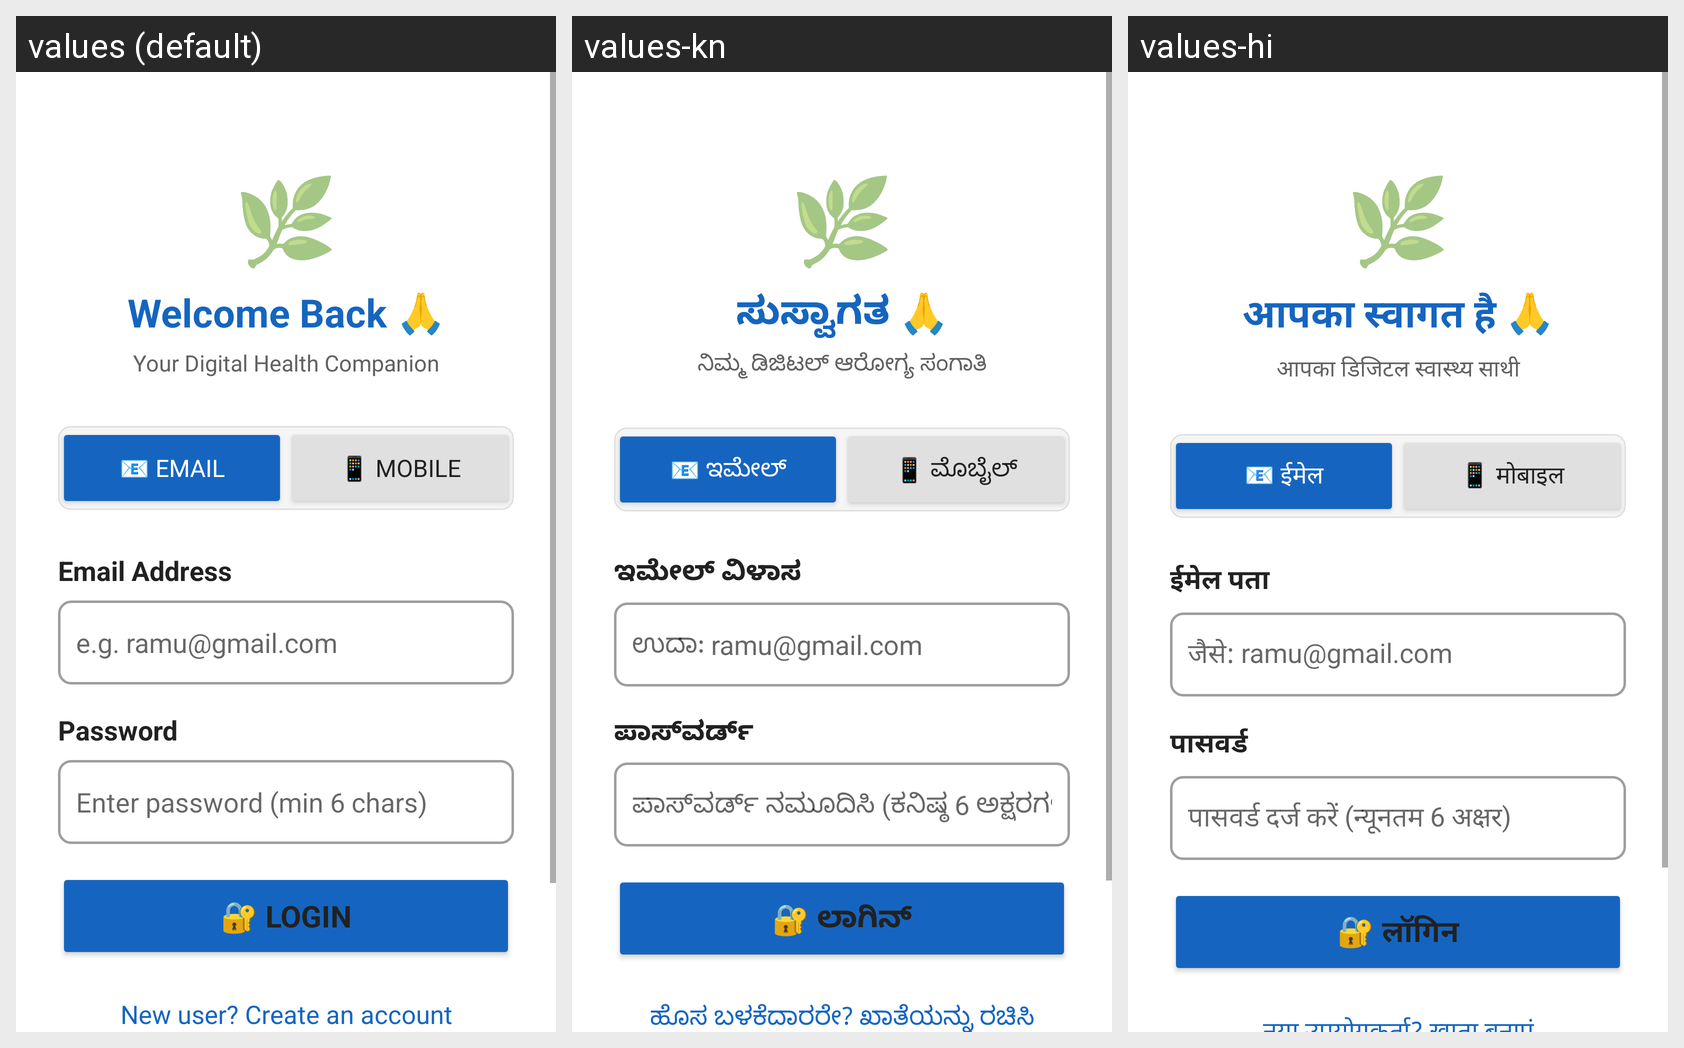

The same Android screen rendered under several of its app's locales, left to right. List the strings drawn on it with the default value and each locale's translation.
Android screen res/layout/activity_login.xml rendered under 3 locales, left to right: values (default), values-kn, values-hi. Device: Nexus 5 (rendered at 1080×1920; each locale shown at half size, 540×960, under a caption strip naming it); theme Theme.ArogyaSahaya.
Strings drawn on this screen, with the default value and each locale's value (text and hints the layout hard-codes, and strings that could not be matched under every locale, appear in the picture but are not listed):

welcome_back
  values: Welcome Back 🙏
  values-kn: ಸುಸ್ವಾಗತ 🙏
  values-hi: आपका स्वागत है 🙏

app_tagline
  values: Your Digital Health Companion
  values-kn: ನಿಮ್ಮ ಡಿಜಿಟಲ್ ಆರೋಗ್ಯ ಸಂಗಾತಿ
  values-hi: आपका डिजिटल स्वास्थ्य साथी

email_tab
  values: 📧 Email
  values-kn: 📧 ಇಮೇಲ್
  values-hi: 📧 ईमेल

mobile_tab
  values: 📱 Mobile
  values-kn: 📱 ಮೊಬೈಲ್
  values-hi: 📱 मोबाइल

email_label
  values: Email Address
  values-kn: ಇಮೇಲ್ ವಿಳಾಸ
  values-hi: ईमेल पता

email_hint
  values: e.g. ramu@gmail.com
  values-kn: ಉದಾ: ramu@gmail.com
  values-hi: जैसे: ramu@gmail.com

password_label
  values: Password
  values-kn: ಪಾಸ್‌ವರ್ಡ್
  values-hi: पासवर्ड

password_hint
  values: Enter password (min 6 chars)
  values-kn: ಪಾಸ್‌ವರ್ಡ್ ನಮೂದಿಸಿ (ಕನಿಷ್ಠ 6 ಅಕ್ಷರಗಳು)
  values-hi: पासवर्ड दर्ज करें (न्यूनतम 6 अक्षर)

login_button
  values: 🔐 Login
  values-kn: 🔐 ಲಾಗಿನ್
  values-hi: 🔐 लॉगिन
